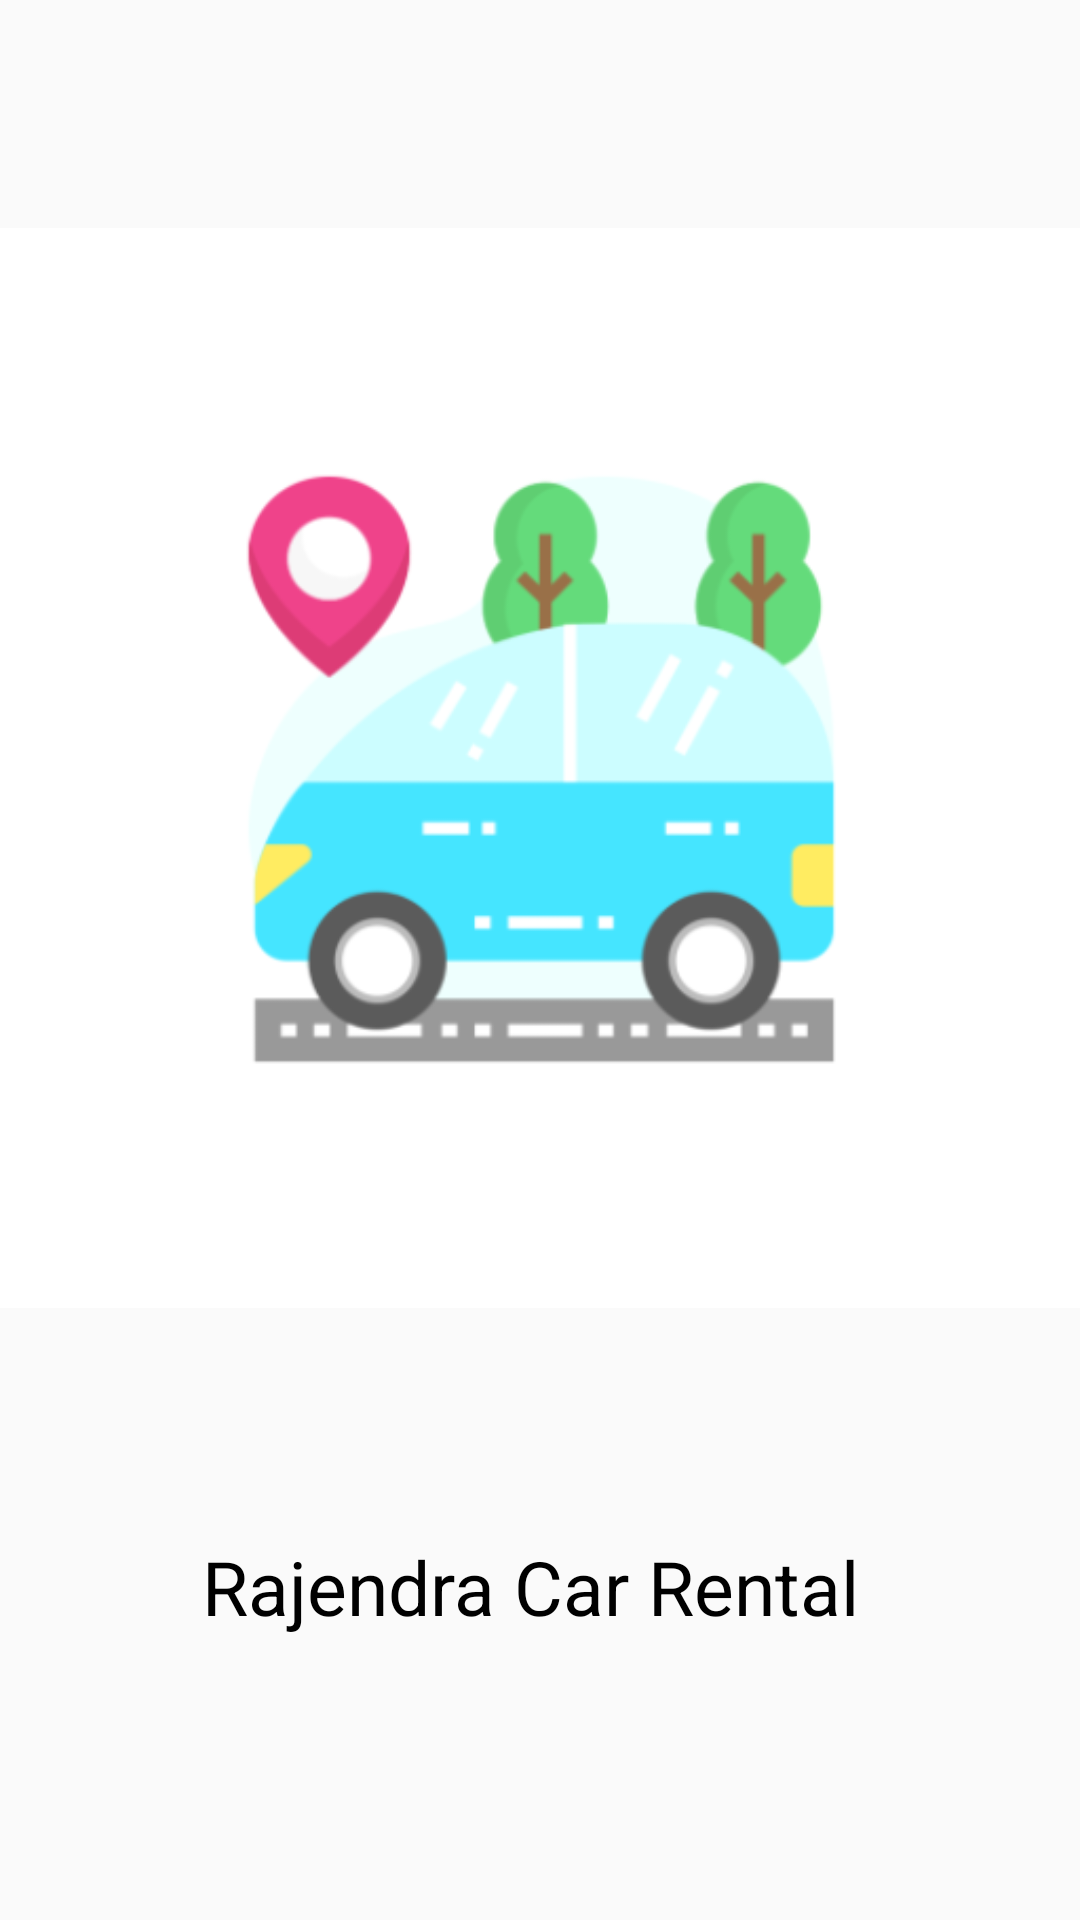

Layout XML and referenced resources for this Android screen:
<!-- AndroidManifest.xml: activity theme Theme.AppCompat.Light.NoActionBar -->
<!-- res/layout/activity_main.xml -->
<?xml version="1.0" encoding="utf-8"?>
<LinearLayout xmlns:android="http://schemas.android.com/apk/res/android"
    xmlns:tools="http://schemas.android.com/tools"
    android:orientation="vertical"
    android:layout_width="fill_parent"
    android:layout_height="fill_parent"
    tools:context=".MainActivity">
    <ImageView
        android:id="@+id/splashscreen"
        android:layout_width="wrap_content"
        android:layout_height="wrap_content"
        android:src="@drawable/ic_logo"
        android:layout_gravity="center"/>
    <TextView
        android:id="@+id/text"
        android:layout_width="wrap_content"
        android:layout_height="wrap_content"
        android:layout_gravity="center"
        android:text="Rajendra Car Rental "
        android:textColor="@color/black"
        android:textSize="25dp"/>
</LinearLayout>
<!-- resources referenced by this layout -->
<resources>
  <!-- drawable ic_logo: png bitmap (drawable, 27044 bytes) -->
  <!-- not gathered from this repository: default colours our renderer supplied (Android Studio template values) -->
  <color name="black">#FF000000</color>
</resources>
